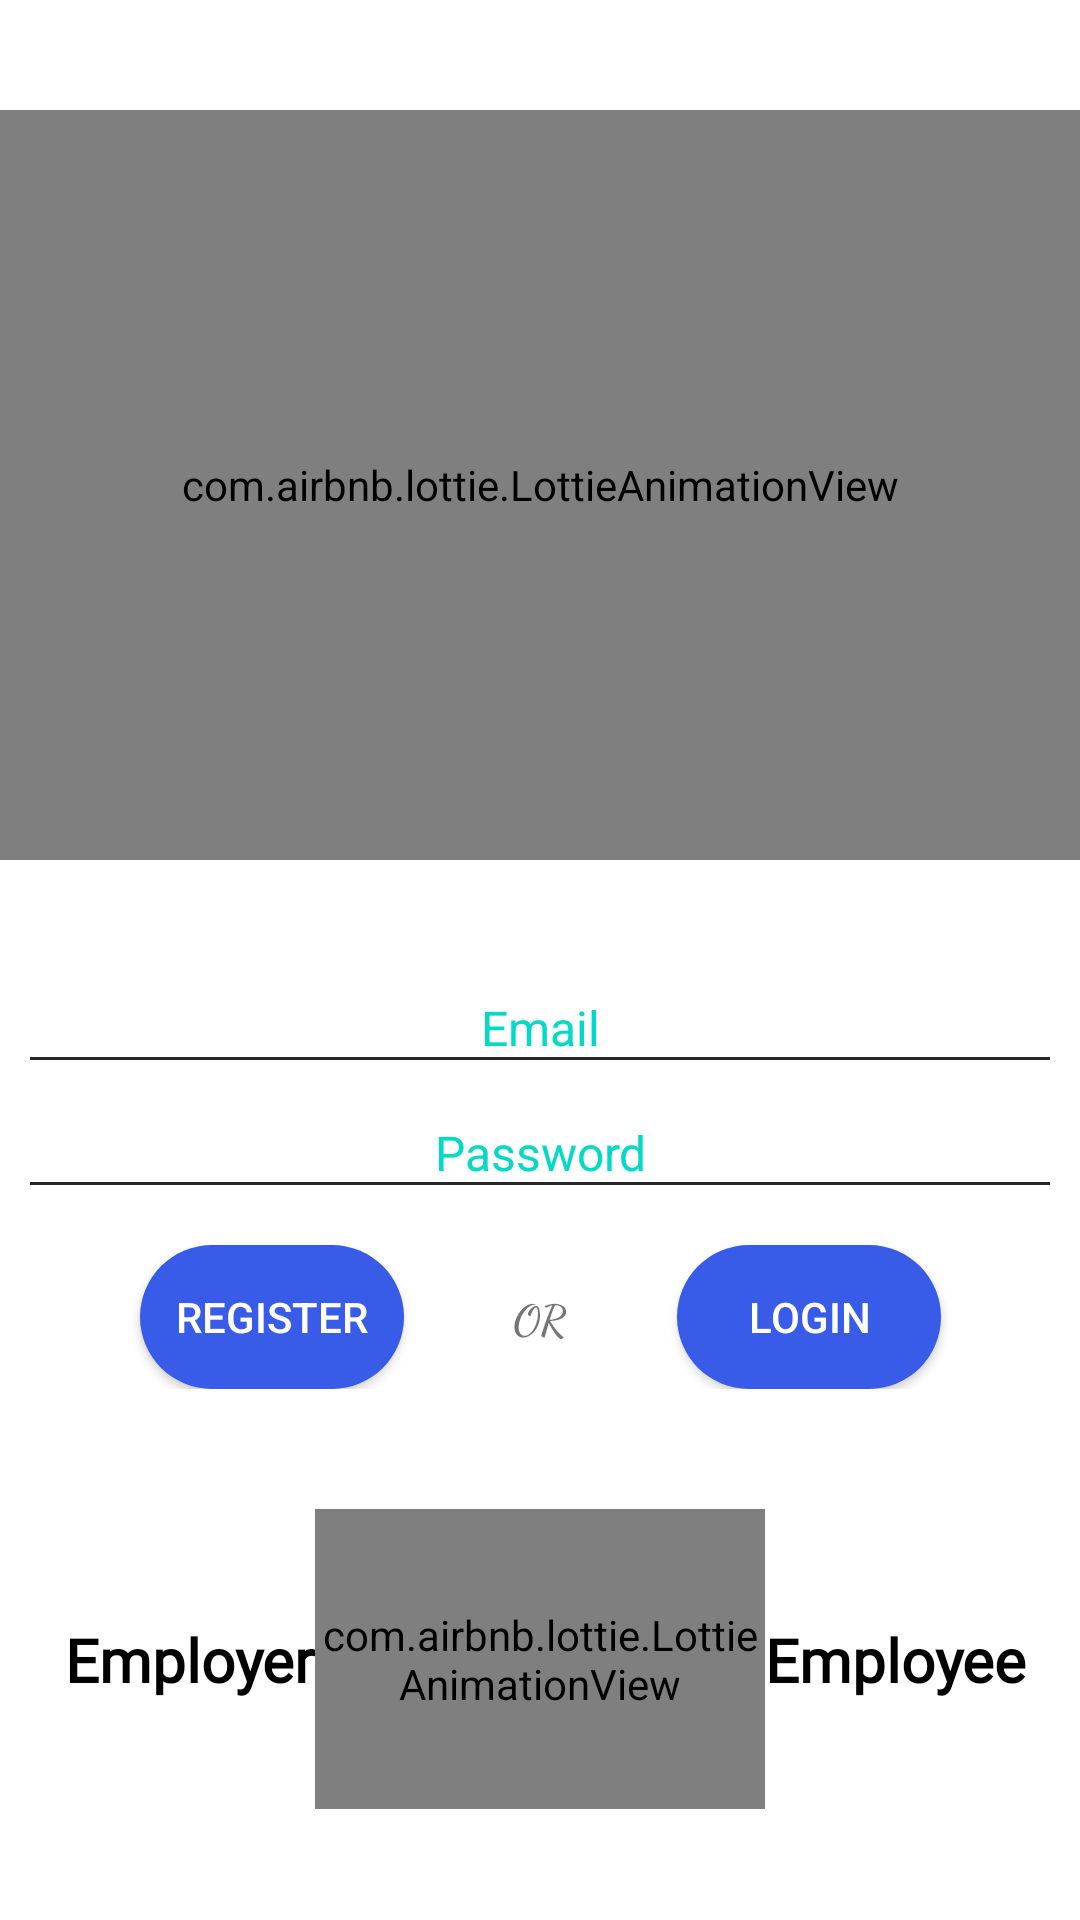

Produce the Android XML layout that renders to this screen, including the resource entries it uses.
<!-- AndroidManifest.xml: application theme Theme.Recruiteer -->
<!-- res/layout/activity_login.xml -->
<?xml version="1.0" encoding="utf-8"?>
<androidx.constraintlayout.widget.ConstraintLayout xmlns:android="http://schemas.android.com/apk/res/android"
    xmlns:app="http://schemas.android.com/apk/res-auto"
    xmlns:tools="http://schemas.android.com/tools"
    android:layout_width="match_parent"
    android:layout_height="match_parent"
    android:background="@color/white"
    tools:context=".LoginActivity">
    <LinearLayout
        android:layout_width="match_parent"
        android:layout_height="match_parent"
        app:layout_constraintStart_toStartOf="parent"
        app:layout_constraintEnd_toEndOf="parent"
        app:layout_constraintTop_toTopOf="parent"
        app:layout_constraintBottom_toBottomOf="parent"
        android:orientation="vertical"
        android:gravity="center">

        <com.airbnb.lottie.LottieAnimationView
            android:layout_width="match_parent"
            android:layout_height="250dp"
            android:layout_marginBottom="35dp"
            app:lottie_rawRes="@raw/login_lottie"
            app:lottie_autoPlay="true"
            app:lottie_loop="true" />

        <EditText
            android:id="@+id/etEmail"
            android:layout_width="match_parent"
            android:layout_height="wrap_content"
            android:layout_margin="10dp"
            android:layout_marginBottom="20dp"
            android:gravity="center"
            android:textColor="@color/black"
            android:textSize="16dp"
            android:background="@drawable/et_login"
            android:textColorHint="@color/teal_200"
            android:singleLine="true"
            android:hint="Email"/>

        <EditText
            android:id="@+id/etPass"
            android:layout_width="match_parent"
            android:layout_height="wrap_content"
            android:layout_margin="10dp"
            android:layout_marginBottom="20dp"
            android:background="@drawable/et_login"
            android:gravity="center"
            android:textColor="@color/black"
            android:textSize="16dp"
            android:textColorHint="@color/teal_200"
            android:singleLine="true"
            android:password="true"
            android:hint="Password"/>

        <androidx.constraintlayout.widget.ConstraintLayout
            android:layout_width="match_parent"
            android:layout_height="wrap_content"
            android:layout_margin="10dp">

            <Button
                android:id="@+id/btnRegister"
                android:tag="register"
                android:layout_width="wrap_content"
                android:layout_height="wrap_content"
                app:layout_constraintStart_toStartOf="parent"
                app:layout_constraintEnd_toStartOf="@+id/tvOr"
                app:layout_constraintTop_toTopOf="parent"
                app:layout_constraintBottom_toBottomOf="parent"
                android:background="@drawable/button_background"
                android:textColor="@color/white"
                android:text="Register"
                />

            <TextView
                android:id="@+id/tvOr"
                android:layout_width="wrap_content"
                android:layout_height="wrap_content"
                android:fontFamily="cursive"
                android:text="OR"
                android:textSize="14dp"
                android:textStyle="bold"
                app:layout_constraintStart_toStartOf="parent"
                app:layout_constraintEnd_toEndOf="parent"
                app:layout_constraintTop_toTopOf="parent"
                app:layout_constraintBottom_toBottomOf="parent"/>

            <Button
                android:id="@+id/btnLogin"
                android:tag="login"
                android:layout_width="wrap_content"
                android:layout_height="wrap_content"
                app:layout_constraintStart_toEndOf="@+id/tvOr"
                app:layout_constraintEnd_toEndOf="parent"
                app:layout_constraintTop_toTopOf="parent"
                app:layout_constraintBottom_toBottomOf="parent"
                android:background="@drawable/button_background"
                android:textColor="@color/white"
                android:text="Login"
                />


        </androidx.constraintlayout.widget.ConstraintLayout>

        <androidx.constraintlayout.widget.ConstraintLayout
            android:layout_marginTop="30dp"
            android:layout_width="match_parent"
            android:layout_height="wrap_content">

            <com.airbnb.lottie.LottieAnimationView
                android:id="@+id/lottieSwitch"
                android:layout_width="150dp"
                android:layout_height="100dp"
                app:lottie_rawRes="@raw/lottie_switch"
                app:layout_constraintStart_toStartOf="parent"
                app:layout_constraintEnd_toEndOf="parent"
                app:layout_constraintTop_toTopOf="parent"
                app:layout_constraintBottom_toBottomOf="parent"/>
            <TextView
                android:id="@+id/tvEmployer"
                android:layout_width="wrap_content"
                android:layout_height="wrap_content"
                android:text="Employer"
                android:textSize="20dp"
                android:textStyle="bold"
                android:fontFamily="@font/open_sans_semibold"
                app:layout_constraintEnd_toStartOf="@+id/lottieSwitch"
                app:layout_constraintTop_toTopOf="@id/lottieSwitch"
                android:textColor="@color/black"
                app:layout_constraintBottom_toBottomOf="@id/lottieSwitch"/>

            <TextView
                android:id="@+id/tvEmployee"
                android:layout_width="wrap_content"
                android:layout_height="wrap_content"
                android:text="Employee"
                android:textSize="20dp"
                android:textStyle="bold"
                android:fontFamily="@font/open_sans_semibold"
                app:layout_constraintStart_toEndOf="@+id/lottieSwitch"
                app:layout_constraintTop_toTopOf="@id/lottieSwitch"
                android:textColor="@color/black"
                app:layout_constraintBottom_toBottomOf="@id/lottieSwitch"/>
        </androidx.constraintlayout.widget.ConstraintLayout>
    </LinearLayout>

</androidx.constraintlayout.widget.ConstraintLayout>
<!-- resources referenced by this layout -->
<resources>
  <color name="black">#FF000000</color>
  <color name="teal_200">#FF03DAC5</color>
  <color name="white">#FFFFFFFF</color>
  <!-- drawable button_background (drawable) -->
  <?xml version="1.0" encoding="utf-8"?>
  <shape xmlns:android="http://schemas.android.com/apk/res/android"
      android:shape="rectangle">
      <solid android:color="@color/blue"/>
      <corners android:radius= "30dp" />
  </shape>
  <!-- drawable et_login (drawable) -->
  <?xml version="1.0" encoding="utf-8"?>
  <selector xmlns:android="http://schemas.android.com/apk/res/android">
      <item android:state_focused="true">
          <layer-list>
              <item>
                  <shape android:shape="rectangle">
                      <stroke android:width="2dp" android:color="@color/black" />
                      <solid android:color="@color/white" />
                  </shape>
              </item>
  
              <item android:bottom="2dp">
                  <shape android:shape="rectangle">
                      <solid android:color="@color/white" />
                  </shape>
              </item>
          </layer-list>
      </item>
      <item android:state_focused="false">
          <layer-list>
              <item>
                  <shape android:shape="rectangle">
                      <stroke android:width="1dp" android:color="@color/gray" />
                      <solid android:color="@color/white" />
                  </shape>
              </item>
  
              <item android:bottom="1dp">
                  <shape android:shape="rectangle">
                      <solid android:color="@color/white" />
                  </shape>
              </item>
          </layer-list>
      </item>
  </selector>
  <style name="Theme.Recruiteer" parent="Theme.MaterialComponents.DayNight.NoActionBar">
          
          <item name="colorPrimary">@color/purple_500</item>
          <item name="colorPrimaryVariant">@color/purple_700</item>
          <item name="colorOnPrimary">@color/black</item>
          
          <item name="colorSecondary">@color/teal_200</item>
          <item name="colorSecondaryVariant">@color/teal_700</item>
          <item name="colorOnSecondary">@color/black</item>
          
          <item name="android:statusBarColor">?attr/colorPrimaryVariant</item>
          
      </style>
  <color name="blue">#385BE8</color>
  <color name="gray">#272626</color>
  <color name="purple_500">#FF6200EE</color>
  <color name="purple_700">#FF3700B3</color>
  <color name="teal_700">#FF018786</color>
</resources>
